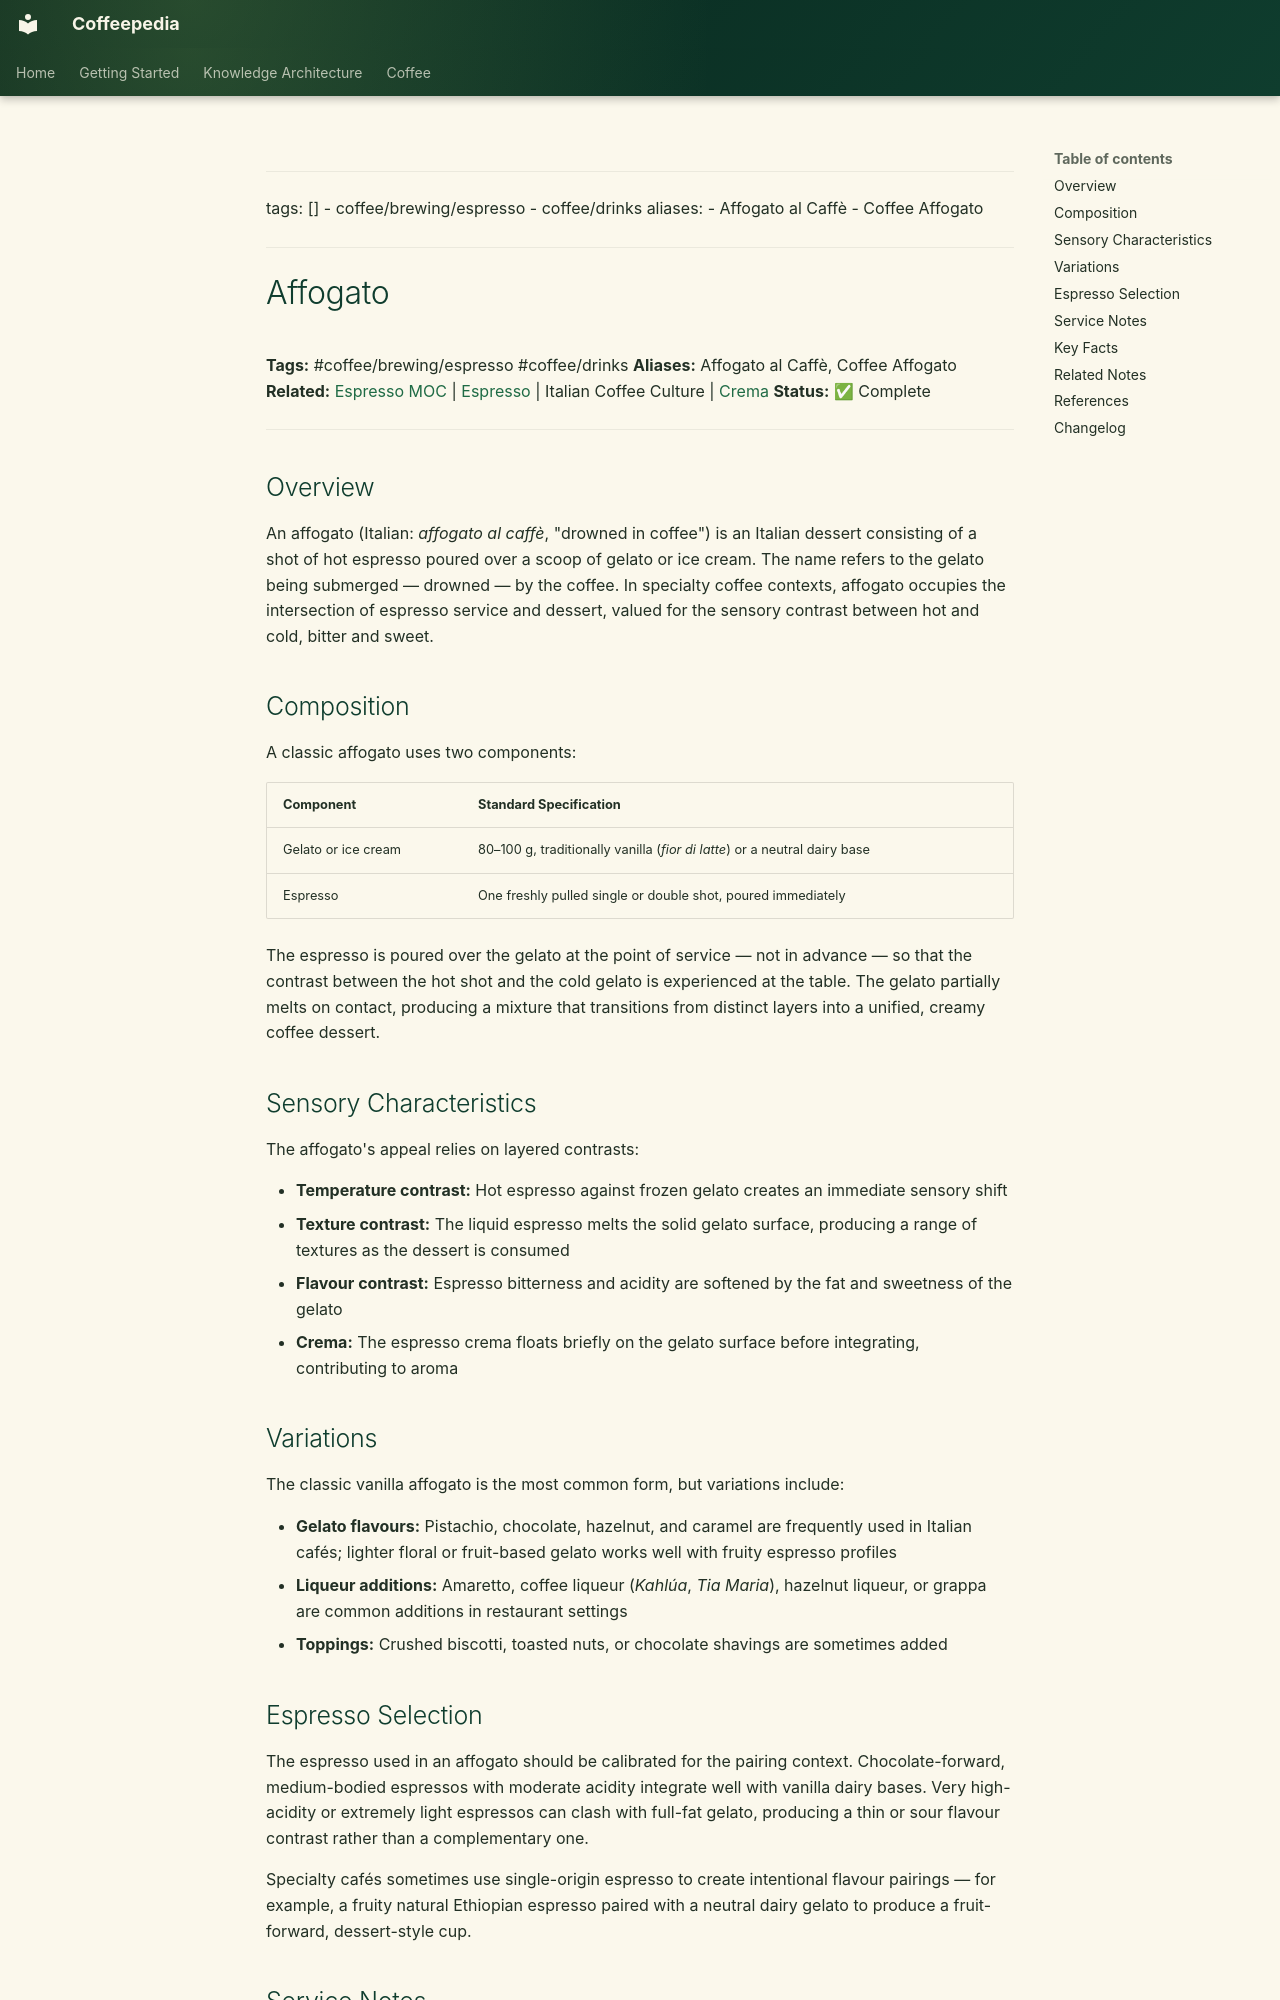

repository: Vauldt/all-about-coffee · page: coffee/cafe-drinks/coffee-based-drinks/affogato-copy/index.html · generator: mkdocs

---
tags: []
  - coffee/brewing/espresso
  - coffee/drinks
aliases:
  - Affogato al Caffè
  - Coffee Affogato
---

# Affogato

**Tags:** #coffee/brewing/espresso #coffee/drinks
**Aliases:** Affogato al Caffè, Coffee Affogato
**Related:** [Espresso MOC](../../maps-of-content/espresso-moc.md) | [Espresso](../../coffee-brewing-espresso/espresso.md) | Italian Coffee Culture | [Crema](../../coffee-brewing-espresso/crema.md)
**Status:** ✅ Complete

---

## Overview

An affogato (Italian: *affogato al caffè*, "drowned in coffee") is an Italian dessert consisting of a shot of hot espresso poured over a scoop of gelato or ice cream. The name refers to the gelato being submerged — drowned — by the coffee. In specialty coffee contexts, affogato occupies the intersection of espresso service and dessert, valued for the sensory contrast between hot and cold, bitter and sweet.

## Composition

A classic affogato uses two components:

| Component | Standard Specification |
| :--- | :--- |
| Gelato or ice cream | 80–100 g, traditionally vanilla (*fior di latte*) or a neutral dairy base |
| Espresso | One freshly pulled single or double shot, poured immediately |

The espresso is poured over the gelato at the point of service — not in advance — so that the contrast between the hot shot and the cold gelato is experienced at the table. The gelato partially melts on contact, producing a mixture that transitions from distinct layers into a unified, creamy coffee dessert.

## Sensory Characteristics

The affogato's appeal relies on layered contrasts:

- **Temperature contrast:** Hot espresso against frozen gelato creates an immediate sensory shift
- **Texture contrast:** The liquid espresso melts the solid gelato surface, producing a range of textures as the dessert is consumed
- **Flavour contrast:** Espresso bitterness and acidity are softened by the fat and sweetness of the gelato
- **Crema:** The espresso crema floats briefly on the gelato surface before integrating, contributing to aroma

## Variations

The classic vanilla affogato is the most common form, but variations include:

- **Gelato flavours:** Pistachio, chocolate, hazelnut, and caramel are frequently used in Italian cafés; lighter floral or fruit-based gelato works well with fruity espresso profiles
- **Liqueur additions:** Amaretto, coffee liqueur (*Kahlúa*, *Tia Maria*), hazelnut liqueur, or grappa are common additions in restaurant settings
- **Toppings:** Crushed biscotti, toasted nuts, or chocolate shavings are sometimes added
